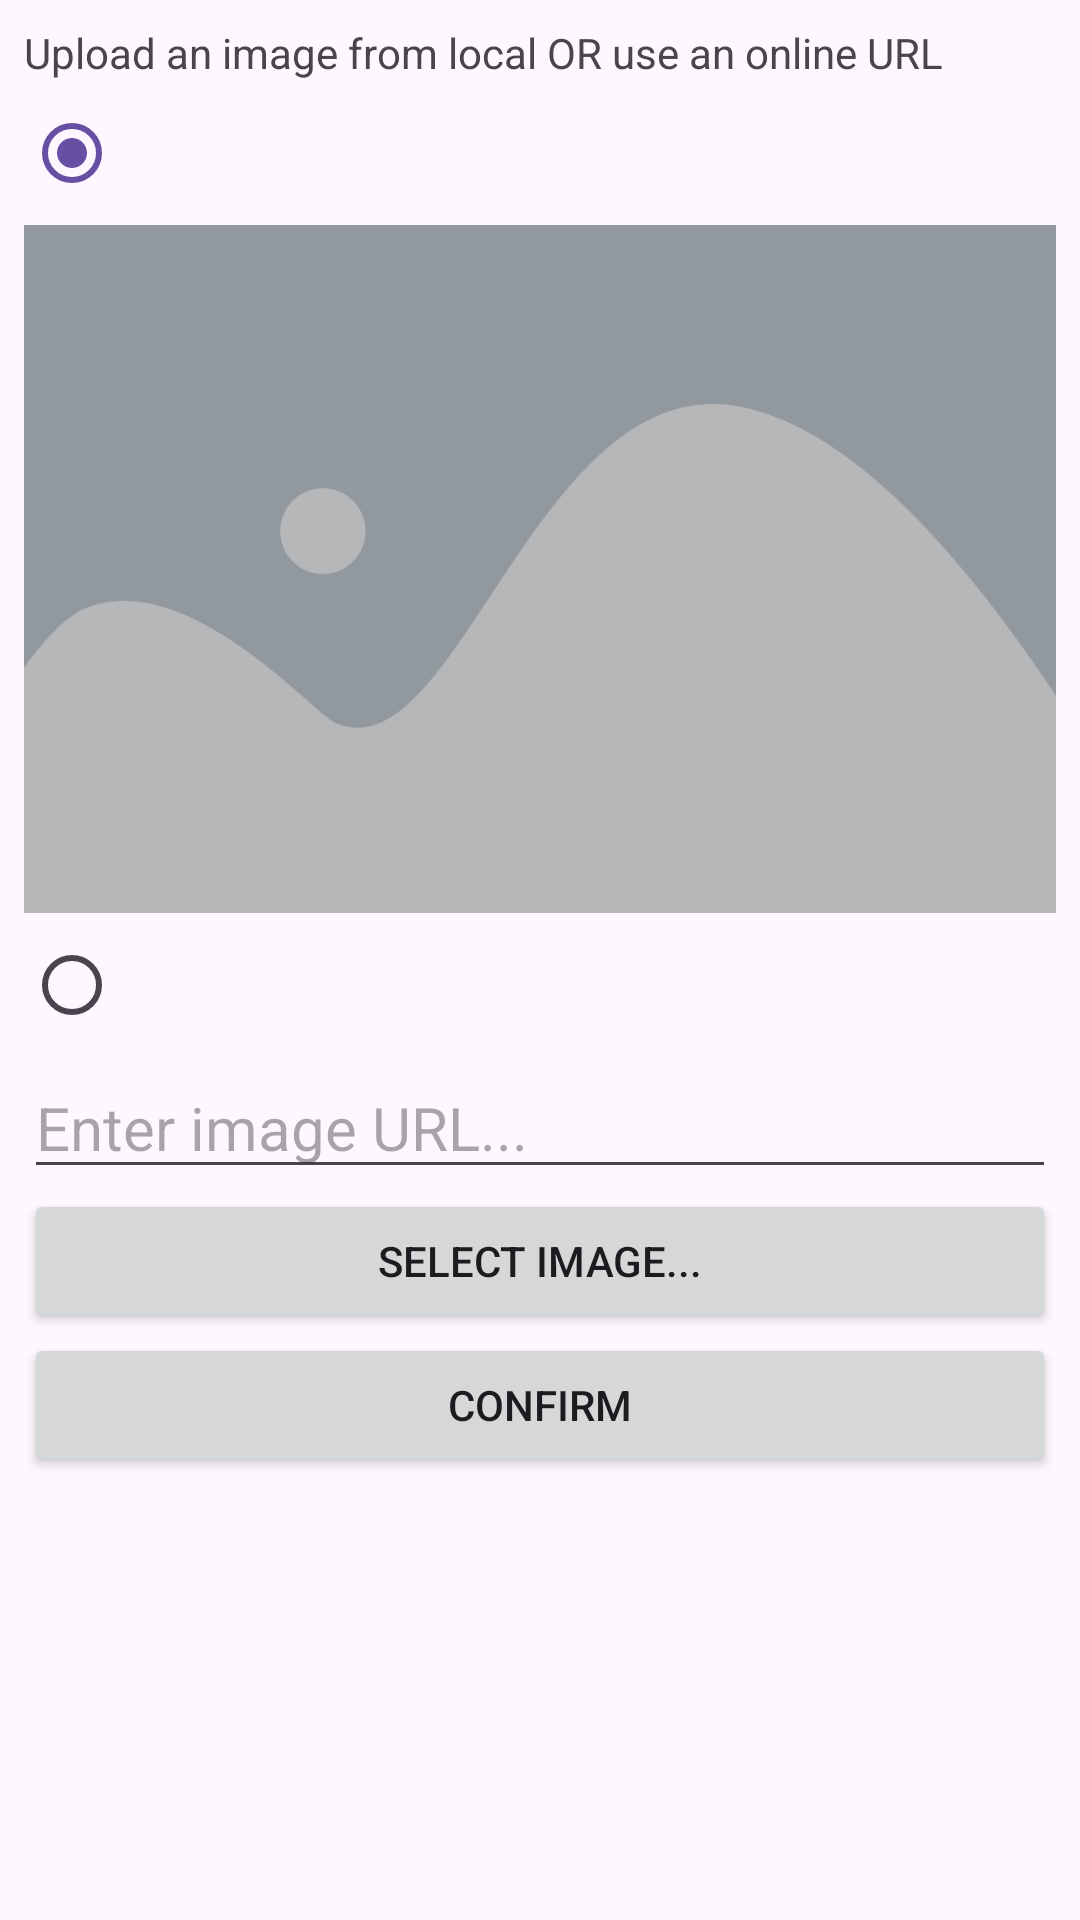

Write the Android layout XML for this screen, with the resource values it uses.
<!-- AndroidManifest.xml: application theme Theme.HelloWorldProject -->
<!-- res/layout/frag_poster_edit.xml -->
<?xml version="1.0" encoding="utf-8"?>
<LinearLayout xmlns:android="http://schemas.android.com/apk/res/android"
    android:layout_width="match_parent"
    android:layout_height="match_parent"
    android:orientation="vertical"
    android:padding="8sp">

    <TextView
        android:layout_width="wrap_content"
        android:layout_height="wrap_content"
        android:text="Upload an image from local OR use an online URL" />

    <RadioGroup
        android:id="@+id/radio_group"
        android:layout_width="match_parent"
        android:layout_height="wrap_content"
        android:orientation="vertical">

        <RadioButton
            android:id="@+id/disable_radio_btn"
            android:layout_width="wrap_content"
            android:layout_height="wrap_content"
            android:checked="true"
            android:padding="8dp" />

        <LinearLayout
            android:layout_width="match_parent"
            android:layout_height="wrap_content"
            android:orientation="horizontal">

            <ImageView
                android:id="@+id/img_container"
                android:layout_width="match_parent"
                android:layout_height="wrap_content"
                android:adjustViewBounds="true"
                android:gravity="start|top"
                android:src="@drawable/placeholder" />
        </LinearLayout>


        <RadioButton
            android:id="@+id/enable_radio_btn"
            android:layout_width="wrap_content"
            android:layout_height="wrap_content"
            android:padding="8dp" />


        <LinearLayout
            android:layout_width="match_parent"
            android:layout_height="wrap_content"
            android:orientation="horizontal">

            <EditText
                android:id="@+id/edit_text_input"
                android:layout_width="match_parent"
                android:layout_height="wrap_content"
                android:ems="10"
                android:hint="Enter image URL..."
                android:inputType="text"
                android:textSize="20sp" />


        </LinearLayout>
    </RadioGroup>

    <Button
        android:id="@+id/select_img_btn"
        android:layout_width="match_parent"
        android:layout_height="wrap_content"
        android:text="Select Image..." />

    <Button
        android:id="@+id/confirm_btn"
        android:layout_width="match_parent"
        android:layout_height="wrap_content"
        android:text="Confirm" />
</LinearLayout>
<!-- resources referenced by this layout -->
<resources>
  <!-- drawable placeholder: png bitmap (drawable, 30442 bytes) -->
  <style name="Theme.HelloWorldProject" parent="Base.Theme.HelloWorldProject" />
  <style name="Base.Theme.HelloWorldProject" parent="Theme.Material3.DayNight.NoActionBar">
          
          
      </style>
</resources>
